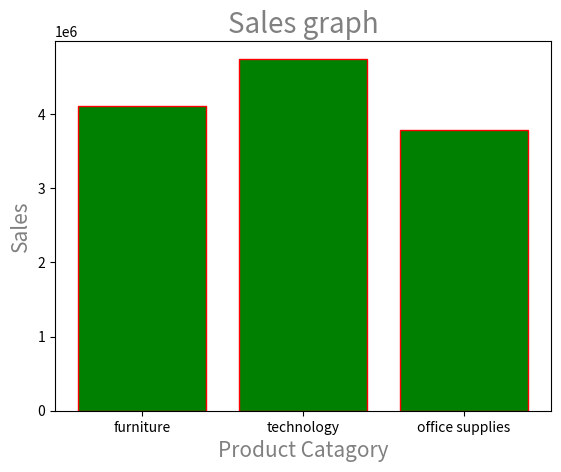

Write Python code to recreate this figure.
import numpy as np
import matplotlib.pyplot as plt

product_catagory = np.array(['furniture', 'technology', 'office supplies'])
sales = np.array([4110451.90, 4744557.50, 3787492.52])

plt.bar(product_catagory, sales, color = "green", edgecolor = "red")
plt.title("Sales graph", fontdict={"fontsize" : 20, "fontweight" : 3, "color" : "Gray"})
plt.xlabel("Product Catagory", fontdict={"fontsize" : 15, "fontweight" : 2, "color" : "Gray"})
plt.ylabel("Sales", fontdict={"fontsize" : 15, "fontweight" : 2, "color" : "Gray"})

plt.show()